The GitHub repository javapa2022/Software-enfermedades-de-hojas-de-paltas contains a labelled image folder "Avocado Augmneted_Dataset" with 2 categories: disease, healthy. Examples follow, each with its label.

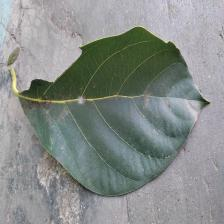
Label: disease

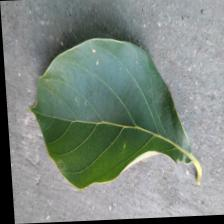
Label: healthy

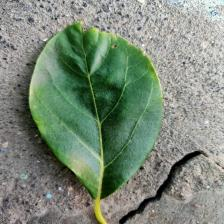
Label: healthy

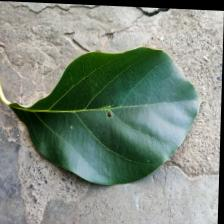
Label: healthy

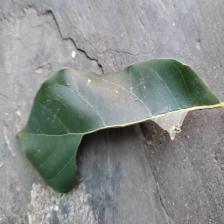
Label: disease

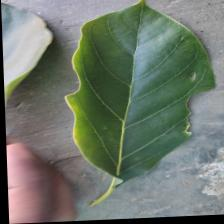
Label: disease
